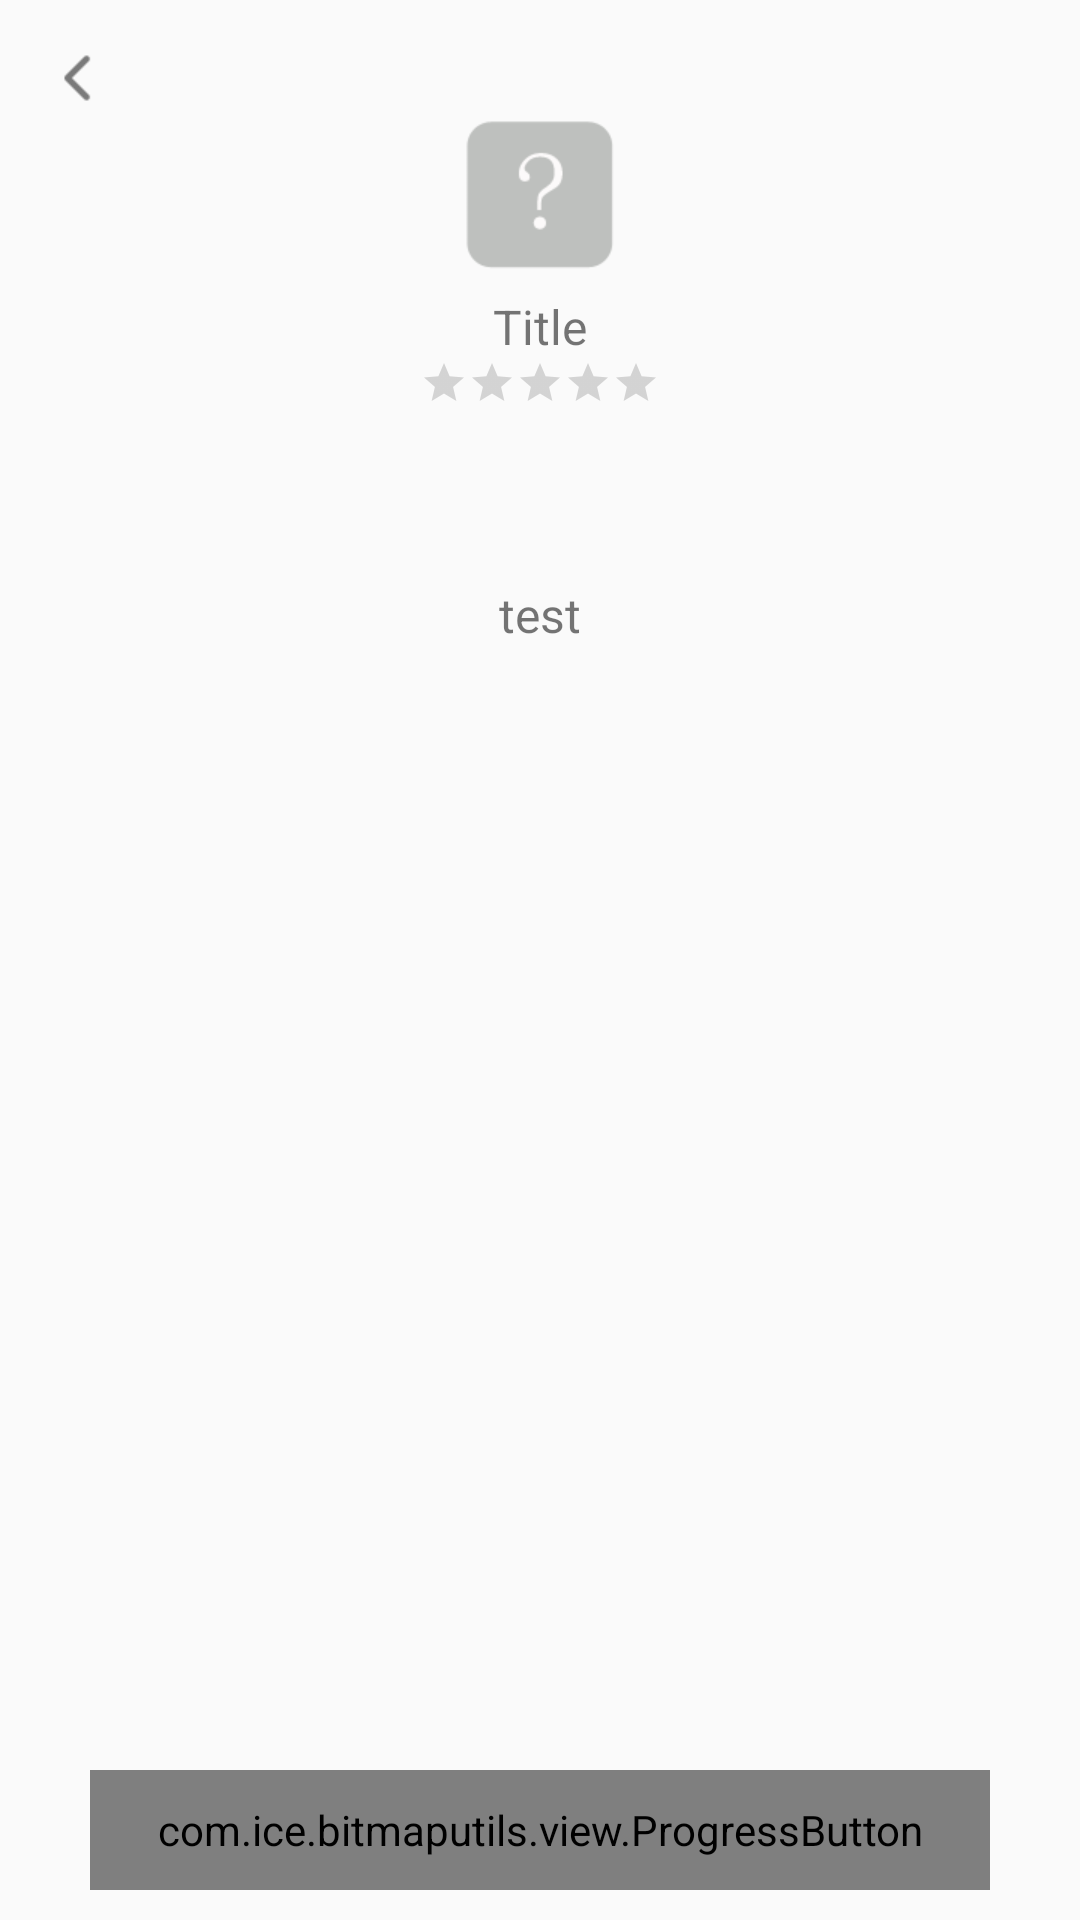

Write the Android layout XML for this screen, with the resource values it uses.
<!-- AndroidManifest.xml: application theme AppTheme -->
<!-- res/layout/activity_app_info_layout.xml -->
<?xml version="1.0" encoding="utf-8"?>
<FrameLayout xmlns:android="http://schemas.android.com/apk/res/android"
    xmlns:app="http://schemas.android.com/apk/res-auto"
    android:layout_width="match_parent"
    android:layout_height="match_parent"
    android:background="@color/app_info_background_color">

    <RelativeLayout
        android:id="@+id/top_layout"
        android:layout_width="match_parent"
        android:layout_height="@dimen/app_info_top_height"
        android:layout_gravity="top">

        <ImageView
            android:id="@+id/back_icon"
            android:layout_width="wrap_content"
            android:layout_height="wrap_content"
            android:layout_alignParentStart="true"
            android:layout_alignParentTop="true"
            android:layout_marginStart="@dimen/sort_linear_layout_padding_x"
            android:layout_marginTop="@dimen/sort_linear_layout_padding_x"
            android:src="@drawable/action_back"
            android:background="?android:attr/selectableItemBackgroundBorderless"/>

        <ImageView
            android:id="@+id/app_icon"
            android:layout_width="wrap_content"
            android:layout_height="wrap_content"
            android:layout_centerHorizontal="true"
            android:layout_alignParentTop="true"
            android:src="@drawable/default_icon"
            android:layout_marginTop="40dp"/>

        <TextView
            android:id="@+id/app_title"
            android:layout_width="wrap_content"
            android:layout_height="wrap_content"
            android:paddingStart="@dimen/sort_linear_layout_padding_x"
            android:paddingEnd="@dimen/sort_linear_layout_padding_x"
            android:layout_marginTop="@dimen/app_info_text_padding_y"
            android:textSize="16sp"
            android:gravity="center"
            android:maxLines="1"
            android:ellipsize="end"
            android:layout_below="@id/app_icon"
            android:layout_centerHorizontal="true"
            android:text="Title"/>

        <LinearLayout
            android:layout_width="wrap_content"
            android:layout_height="wrap_content"
            android:orientation="horizontal"
            android:gravity="center"
            android:layout_centerHorizontal="true"
            android:layout_below="@id/app_title">

            <TextView
                android:id="@+id/app_size"
                android:layout_width="wrap_content"
                android:layout_height="wrap_content"
                android:textSize="12sp"
                android:gravity="center"
                android:paddingStart="@dimen/app_size_padding_x"
                android:paddingEnd="@dimen/app_size_padding_x"/>

            <RatingBar
                android:id="@+id/app_rating"
                android:layout_width="wrap_content"
                android:layout_height="wrap_content"
                style="?android:attr/ratingBarStyleSmall"
                android:numStars="5"
                android:rating="0"
                android:stepSize="0.5"
                android:isIndicator="true"
                android:progressTint="@color/progress_text_color"
                android:secondaryProgressTint="@color/progress_fore_color"
                />

            <TextView
                android:id="@+id/rate_size"
                android:layout_width="wrap_content"
                android:layout_height="wrap_content"
                android:textSize="12sp"
                android:gravity="center"
                android:paddingStart="@dimen/app_size_padding_x"
                android:paddingEnd="@dimen/app_size_padding_x"/>

        </LinearLayout>

        <View
            android:layout_width="match_parent"
            android:layout_height="@dimen/divdier_height"
            android:background="@color/app_info_divdier_color"
            android:layout_alignParentBottom="true"
            />
    </RelativeLayout>

    <RelativeLayout
        android:layout_width="match_parent"
        android:layout_height="@dimen/app_info_center_height"
        android:layout_marginTop="@dimen/app_info_top_height"
        android:layout_gravity="top">

        <TextView
            android:id="@+id/app_info"
            android:layout_width="match_parent"
            android:layout_height="@dimen/app_info_text_max_width"
            android:layout_alignParentTop="true"
            android:layout_centerHorizontal="true"
            android:paddingStart="@dimen/sort_linear_layout_padding_x"
            android:paddingEnd="@dimen/sort_linear_layout_padding_x"
            android:paddingTop="@dimen/app_info_text_padding_y"
            android:paddingBottom="@dimen/app_info_text_padding_y"
            android:textSize="16dp"
            android:lineSpacingMultiplier="1.2"
            android:maxLines="2"
            android:ellipsize="end"
            android:text="test"
            android:gravity="center"
            />

        <android.support.v7.widget.RecyclerView
            android:id="@+id/app_info_pager"
            android:layout_width="match_parent"
            android:layout_height="@dimen/app_info_card_height"
            android:layout_below="@id/app_info">

        </android.support.v7.widget.RecyclerView>

        
            
            
            
            

    </RelativeLayout>

    <RelativeLayout
        android:layout_width="match_parent"
        android:layout_height="@dimen/app_info_bottom_height"
        android:layout_gravity="bottom"
        android:background="@color/app_info_bottom_background_color">

        <View
            android:layout_width="match_parent"
            android:layout_height="@dimen/divdier_height"
            android:background="@color/progress_fore_color"
            android:layout_alignParentTop="true"/>

        <com.ice.bitmaputils.view.ProgressButton
            android:id="@+id/progress_btn"
            android:layout_width="@dimen/app_info_progress_width"
            android:layout_height="@dimen/app_info_progress_height"
            android:layout_centerInParent="true"
            app:maxProgress="100"
            app:foreGroundColor="@color/progress_fore_color"
            app:backGroundColor="@color/progress_back_color"
            app:perTextColor="@color/progress_text_color"
            app:padding_y="@dimen/progress_padding_y"
            app:padding_x="@dimen/progress_padding_x"
            app:buttonCornerRadius="@dimen/app_info_corner_radius"
            app:download_text="@string/progress_btn_download"
            app:complete_text="@string/progress_btn_complete"
            app:cancle_text="@string/progress_btn_cancel"
            app:installed_text="@string/progress_btn_installed"
            app:text_spacing ="@dimen/text_spaces"
            app:text_size="@dimen/app_info_text_size"
            app:divider_width="@dimen/progress_divdier"/>

    </RelativeLayout>

</FrameLayout>
<!-- resources referenced by this layout -->
<resources>
  <dimen name="app_info_bottom_height">60dp</dimen>
  <dimen name="app_info_card_height">230dp</dimen>
  <dimen name="app_info_center_height">320dp</dimen>
  <item name="app_info_corner_radius" format="float" type="dimen">40.0</item>
  <dimen name="app_info_progress_height">40dp</dimen>
  <dimen name="app_info_progress_width">300dp</dimen>
  <dimen name="app_info_text_max_width">80dp</dimen>
  <dimen name="app_info_text_padding_y">8dp</dimen>
  <item name="app_info_text_size" format="integer" type="dimen">24</item>
  <dimen name="app_info_top_height">165dp</dimen>
  <dimen name="app_size_padding_x">4dp</dimen>
  <dimen name="divdier_height">1px</dimen>
  <dimen name="progress_divdier">1px</dimen>
  <dimen name="progress_padding_x">2dp</dimen>
  <dimen name="progress_padding_y">2dp</dimen>
  <dimen name="sort_linear_layout_padding_x">16dp</dimen>
  <item name="text_spaces" format="float" type="dimen">0.08</item>
  <!-- drawable action_back: png bitmap (drawable-xhdpi, 837 bytes) -->
  <!-- drawable default_icon: png bitmap (drawable-xhdpi, 4243 bytes) -->
  <string name="progress_btn_cancel">Cancel</string>
  <string name="progress_btn_complete">Install</string>
  <string name="progress_btn_download">Download</string>
  <string name="progress_btn_installed">Installed</string>
  <style name="AppTheme" parent="Theme.AppCompat.Light.DarkActionBar">
          
          <item name="colorPrimary">@color/colorPrimary</item>
          <item name="colorPrimaryDark">@color/colorPrimaryDark</item>
          <item name="colorAccent">@color/colorAccent</item>
      </style>
  <color name="colorPrimary">#3F51B5</color>
  <color name="colorPrimaryDark">#303F9F</color>
  <color name="colorAccent">#FF4081</color>
</resources>
